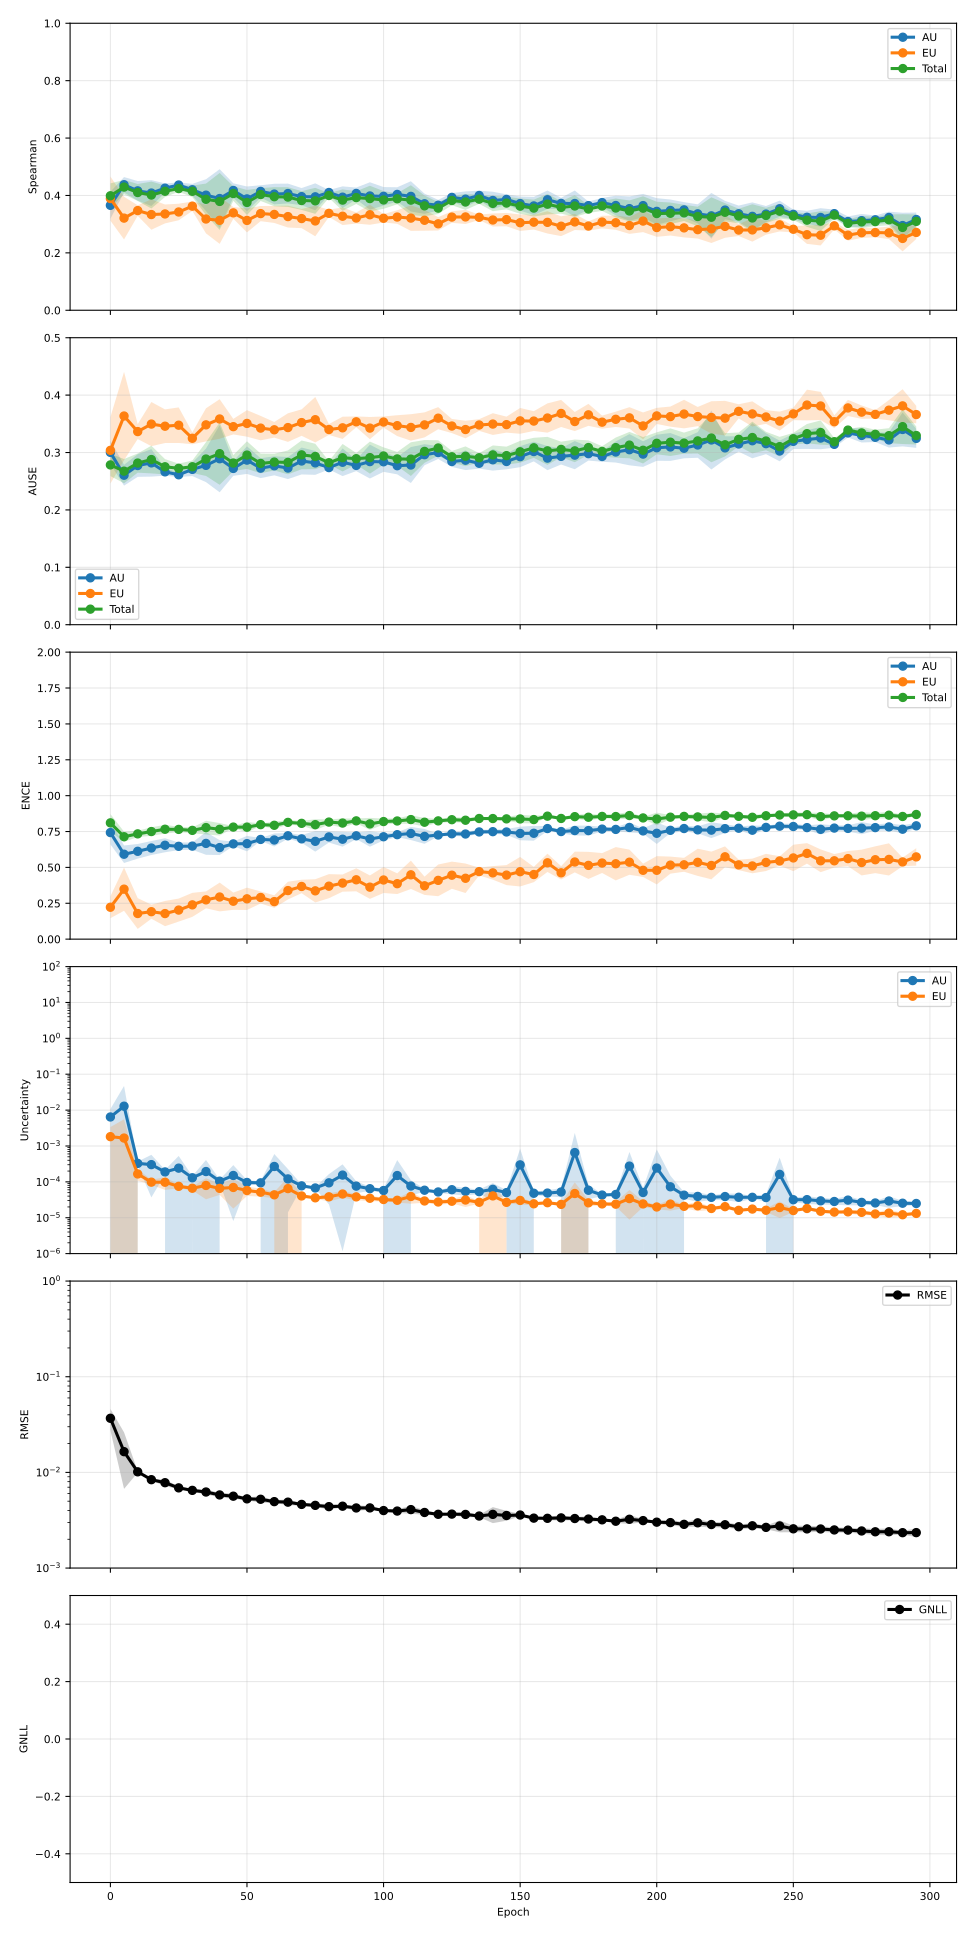

Data behind this chart, as committed beside it:
epoch, pearson_aleatoric, pearson_aleatoric_mean, pearson_aleatoric_std, pearson_aleatoric_ci95_low, pearson_aleatoric_ci95_high, pearson_aleatoric_n, pearson_epistemic, pearson_epistemic_mean, pearson_epistemic_std, pearson_epistemic_ci95_low, pearson_epistemic_ci95_high, pearson_epistemic_n, pearson_total, pearson_total_mean, pearson_total_std, pearson_total_ci95_low, pearson_total_ci95_high, pearson_total_n, spearman_aleatoric, spearman_aleatoric_mean, spearman_aleatoric_std, spearman_aleatoric_ci95_low, spearman_aleatoric_ci95_high
0, 0.5634, 0.5634, 0.2273, 0.2812, 0.8456, 5, 0.6493, 0.6493, 0.3135, 0.2601, 1.039, 5, 0.5897, 0.5897, 0.268, 0.2569, 0.9224, 5, 0.3656, 0.3656, 0.03794, 0.3185, 0.4127
5, 0.4012, 0.4012, 0.1867, 0.1694, 0.6329, 5, 0.4501, 0.4501, 0.3071, 0.06894, 0.8313, 5, 0.4219, 0.4219, 0.2057, 0.1666, 0.6773, 5, 0.4373, 0.4373, 0.02157, 0.4105, 0.4641
10, 0.2793, 0.2793, 0.1372, 0.1089, 0.4497, 5, 0.2232, 0.2232, 0.1353, 0.05518, 0.3912, 5, 0.2633, 0.2633, 0.1318, 0.09961, 0.427, 5, 0.416, 0.416, 0.02755, 0.3818, 0.4502
15, 0.3107, 0.3107, 0.1589, 0.1134, 0.508, 5, 0.2183, 0.2183, 0.07384, 0.1266, 0.3099, 5, 0.2986, 0.2986, 0.149, 0.1136, 0.4835, 5, 0.4084, 0.4084, 0.03626, 0.3634, 0.4534
20, 0.5084, 0.5084, 0.1559, 0.3148, 0.702, 5, 0.4082, 0.4082, 0.2273, 0.126, 0.6904, 5, 0.5031, 0.5031, 0.1712, 0.2906, 0.7156, 5, 0.4254, 0.4254, 0.01335, 0.4088, 0.442
25, 0.3784, 0.3784, 0.1767, 0.159, 0.5978, 5, 0.164, 0.164, 0.05075, 0.101, 0.227, 5, 0.3219, 0.3219, 0.1479, 0.1382, 0.5055, 5, 0.4363, 0.4363, 0.007217, 0.4274, 0.4453
30, 0.501, 0.501, 0.09541, 0.3826, 0.6195, 5, 0.172, 0.172, 0.04362, 0.1178, 0.2261, 5, 0.4141, 0.4141, 0.07096, 0.326, 0.5022, 5, 0.4199, 0.4199, 0.01652, 0.3994, 0.4404
35, 0.5639, 0.5639, 0.07871, 0.4662, 0.6616, 5, 0.3373, 0.3373, 0.2112, 0.07509, 0.5996, 5, 0.5232, 0.5232, 0.1019, 0.3967, 0.6497, 5, 0.401, 0.401, 0.04475, 0.3454, 0.4565
40, 0.5402, 0.5402, 0.05548, 0.4713, 0.609, 5, 0.1483, 0.1483, 0.05993, 0.07392, 0.2227, 5, 0.4063, 0.4063, 0.08777, 0.2974, 0.5153, 5, 0.3893, 0.3893, 0.08232, 0.2871, 0.4915
45, 0.5421, 0.5421, 0.1589, 0.3449, 0.7393, 5, 0.3156, 0.3156, 0.1937, 0.07508, 0.5561, 5, 0.5181, 0.5181, 0.1361, 0.3491, 0.6871, 5, 0.4174, 0.4174, 0.02005, 0.3925, 0.4423
50, 0.5104, 0.5104, 0.06618, 0.4283, 0.5926, 5, 0.1475, 0.1475, 0.06546, 0.0662, 0.2287, 5, 0.4153, 0.4153, 0.108, 0.2812, 0.5494, 5, 0.388, 0.388, 0.03482, 0.3448, 0.4312
55, 0.5416, 0.5416, 0.1761, 0.323, 0.7602, 5, 0.2659, 0.2659, 0.1543, 0.07436, 0.4574, 5, 0.512, 0.512, 0.2018, 0.2615, 0.7625, 5, 0.4141, 0.4141, 0.01732, 0.3926, 0.4356
60, 0.3215, 0.3215, 0.2825, -0.02929, 0.6723, 5, 0.1873, 0.1873, 0.06374, 0.1082, 0.2664, 5, 0.3112, 0.3112, 0.2685, -0.02214, 0.6445, 5, 0.4048, 0.4048, 0.02897, 0.3688, 0.4407
65, 0.621, 0.621, 0.07068, 0.5332, 0.7087, 5, 0.3411, 0.3411, 0.1716, 0.1281, 0.5542, 5, 0.5818, 0.5818, 0.05407, 0.5146, 0.6489, 5, 0.4067, 0.4067, 0.0278, 0.3722, 0.4412
70, 0.6117, 0.6117, 0.1545, 0.4199, 0.8035, 5, 0.2105, 0.2105, 0.06338, 0.1318, 0.2892, 5, 0.5733, 0.5733, 0.1474, 0.3903, 0.7563, 5, 0.3959, 0.3959, 0.02405, 0.366, 0.4257
75, 0.7121, 0.7121, 0.08295, 0.6091, 0.8151, 5, 0.218, 0.218, 0.04809, 0.1583, 0.2777, 5, 0.6642, 0.6642, 0.08175, 0.5627, 0.7656, 5, 0.3952, 0.3952, 0.03785, 0.3483, 0.4422
80, 0.541, 0.541, 0.1792, 0.3185, 0.7635, 5, 0.232, 0.232, 0.06935, 0.1459, 0.3181, 5, 0.5132, 0.5132, 0.154, 0.322, 0.7045, 5, 0.4103, 0.4103, 0.006882, 0.4018, 0.4189
85, 0.454, 0.454, 0.2518, 0.1414, 0.7666, 5, 0.2307, 0.2307, 0.0668, 0.1477, 0.3136, 5, 0.4403, 0.4403, 0.2295, 0.1554, 0.7252, 5, 0.394, 0.394, 0.03035, 0.3563, 0.4317
90, 0.6332, 0.6332, 0.163, 0.4309, 0.8356, 5, 0.251, 0.251, 0.179, 0.0288, 0.4731, 5, 0.5964, 0.5964, 0.1518, 0.4079, 0.7848, 5, 0.407, 0.407, 0.01647, 0.3866, 0.4275
95, 0.6039, 0.6039, 0.08312, 0.5007, 0.7071, 5, 0.2238, 0.2238, 0.077, 0.1283, 0.3194, 5, 0.5801, 0.5801, 0.05859, 0.5074, 0.6529, 5, 0.3982, 0.3982, 0.03847, 0.3504, 0.446
100, 0.6452, 0.6452, 0.1227, 0.4929, 0.7974, 5, 0.2012, 0.2012, 0.06019, 0.1265, 0.2759, 5, 0.6101, 0.6101, 0.1295, 0.4493, 0.7709, 5, 0.3969, 0.3969, 0.02605, 0.3645, 0.4292
105, 0.5211, 0.5211, 0.3133, 0.1322, 0.9101, 5, 0.2128, 0.2128, 0.08436, 0.108, 0.3175, 5, 0.4903, 0.4903, 0.3084, 0.1074, 0.8731, 5, 0.4036, 0.4036, 0.02012, 0.3786, 0.4286
110, 0.6041, 0.6041, 0.1241, 0.4501, 0.7582, 5, 0.3293, 0.3293, 0.2308, 0.04271, 0.6158, 5, 0.5801, 0.5801, 0.124, 0.4262, 0.7341, 5, 0.3968, 0.3968, 0.04253, 0.344, 0.4496
115, 0.6336, 0.6336, 0.1137, 0.4924, 0.7748, 5, 0.1817, 0.1817, 0.03949, 0.1326, 0.2307, 5, 0.5924, 0.5924, 0.1109, 0.4548, 0.7301, 5, 0.3711, 0.3711, 0.02831, 0.3359, 0.4062
120, 0.7096, 0.7096, 0.1307, 0.5474, 0.8719, 5, 0.1907, 0.1907, 0.08163, 0.08937, 0.292, 5, 0.6619, 0.6619, 0.1134, 0.5212, 0.8026, 5, 0.3659, 0.3659, 0.01506, 0.3472, 0.3846
125, 0.5553, 0.5553, 0.1983, 0.3091, 0.8015, 5, 0.1939, 0.1939, 0.05383, 0.1271, 0.2608, 5, 0.5365, 0.5365, 0.1869, 0.3045, 0.7685, 5, 0.3933, 0.3933, 0.01203, 0.3784, 0.4082
130, 0.7341, 0.7341, 0.05879, 0.6611, 0.8071, 5, 0.2387, 0.2387, 0.09106, 0.1257, 0.3517, 5, 0.6785, 0.6785, 0.09591, 0.5594, 0.7976, 5, 0.387, 0.387, 0.02185, 0.3599, 0.4141
135, 0.6313, 0.6313, 0.1474, 0.4483, 0.8143, 5, 0.2214, 0.2214, 0.03344, 0.1799, 0.263, 5, 0.6102, 0.6102, 0.1281, 0.4511, 0.7693, 5, 0.3999, 0.3999, 0.01359, 0.383, 0.4167
140, 0.7227, 0.7227, 0.1284, 0.5633, 0.8822, 5, 0.3532, 0.3532, 0.271, 0.01679, 0.6897, 5, 0.7028, 0.7028, 0.1251, 0.5476, 0.8581, 5, 0.3825, 0.3825, 0.0245, 0.3521, 0.4129
145, 0.6551, 0.6551, 0.09013, 0.5432, 0.767, 5, 0.3003, 0.3003, 0.1761, 0.0817, 0.5189, 5, 0.6341, 0.6341, 0.08379, 0.5301, 0.7381, 5, 0.3862, 0.3862, 0.01419, 0.3686, 0.4038
150, 0.4541, 0.4541, 0.2744, 0.1134, 0.7948, 5, 0.245, 0.245, 0.08165, 0.1437, 0.3464, 5, 0.4409, 0.4409, 0.2642, 0.1129, 0.7689, 5, 0.3717, 0.3717, 0.01987, 0.347, 0.3963
155, 0.6326, 0.6326, 0.1763, 0.4138, 0.8515, 5, 0.2168, 0.2168, 0.09006, 0.105, 0.3286, 5, 0.6165, 0.6165, 0.1556, 0.4233, 0.8096, 5, 0.3635, 0.3635, 0.02544, 0.3319, 0.3951
160, 0.6673, 0.6673, 0.07855, 0.5697, 0.7648, 5, 0.2135, 0.2135, 0.09204, 0.09927, 0.3278, 5, 0.6406, 0.6406, 0.0744, 0.5483, 0.733, 5, 0.3851, 0.3851, 0.02593, 0.3529, 0.4173
165, 0.6041, 0.6041, 0.2178, 0.3337, 0.8746, 5, 0.267, 0.267, 0.07655, 0.172, 0.362, 5, 0.5893, 0.5893, 0.2008, 0.34, 0.8387, 5, 0.3723, 0.3723, 0.01574, 0.3528, 0.3919
170, 0.49, 0.49, 0.2931, 0.1261, 0.8539, 5, 0.1745, 0.1745, 0.09195, 0.06034, 0.2887, 5, 0.465, 0.465, 0.2822, 0.1147, 0.8154, 5, 0.372, 0.372, 0.03638, 0.3268, 0.4172
175, 0.5405, 0.5405, 0.266, 0.2103, 0.8708, 5, 0.211, 0.211, 0.08072, 0.1108, 0.3112, 5, 0.5319, 0.5319, 0.2519, 0.2192, 0.8446, 5, 0.3646, 0.3646, 0.01156, 0.3502, 0.3789
180, 0.6653, 0.6653, 0.05662, 0.5951, 0.7356, 5, 0.2799, 0.2799, 0.1029, 0.1522, 0.4076, 5, 0.6584, 0.6584, 0.05814, 0.5862, 0.7306, 5, 0.3752, 0.3752, 0.01285, 0.3592, 0.3911
185, 0.6468, 0.6468, 0.1348, 0.4794, 0.8142, 5, 0.195, 0.195, 0.1027, 0.0676, 0.3225, 5, 0.6068, 0.6068, 0.1308, 0.4445, 0.7691, 5, 0.365, 0.365, 0.02758, 0.3307, 0.3992
190, 0.4504, 0.4504, 0.3074, 0.06874, 0.8321, 5, 0.2972, 0.2972, 0.1552, 0.1045, 0.4899, 5, 0.427, 0.427, 0.279, 0.08063, 0.7734, 5, 0.3541, 0.3541, 0.03422, 0.3116, 0.3966
195, 0.5275, 0.5275, 0.143, 0.35, 0.705, 5, 0.2045, 0.2045, 0.03925, 0.1558, 0.2533, 5, 0.5151, 0.5151, 0.1308, 0.3527, 0.6775, 5, 0.3646, 0.3646, 0.03289, 0.3238, 0.4055
200, 0.4919, 0.4919, 0.3125, 0.104, 0.8799, 5, 0.2063, 0.2063, 0.03523, 0.1626, 0.2501, 5, 0.4831, 0.4831, 0.3044, 0.1052, 0.861, 5, 0.3445, 0.3445, 0.03712, 0.2984, 0.3906
205, 0.5316, 0.5316, 0.2361, 0.2385, 0.8248, 5, 0.1942, 0.1942, 0.08758, 0.08545, 0.3029, 5, 0.5036, 0.5036, 0.2026, 0.2521, 0.7552, 5, 0.3477, 0.3477, 0.03067, 0.3096, 0.3858
210, 0.6026, 0.6026, 0.1837, 0.3744, 0.8307, 5, 0.1856, 0.1856, 0.05486, 0.1175, 0.2537, 5, 0.5811, 0.5811, 0.1585, 0.3843, 0.7779, 5, 0.3497, 0.3497, 0.02173, 0.3227, 0.3767
215, 0.5929, 0.5929, 0.1992, 0.3455, 0.8402, 5, 0.2791, 0.2791, 0.08011, 0.1796, 0.3785, 5, 0.5872, 0.5872, 0.1713, 0.3746, 0.7998, 5, 0.3359, 0.3359, 0.0267, 0.3028, 0.3691
220, 0.6518, 0.6518, 0.1979, 0.4062, 0.8975, 5, 0.2587, 0.2587, 0.1408, 0.0839, 0.4335, 5, 0.6373, 0.6373, 0.1922, 0.3987, 0.876, 5, 0.329, 0.329, 0.06421, 0.2493, 0.4087
225, 0.5094, 0.5094, 0.2206, 0.2355, 0.7833, 5, 0.2421, 0.2421, 0.07042, 0.1547, 0.3295, 5, 0.4994, 0.4994, 0.1961, 0.256, 0.7428, 5, 0.349, 0.349, 0.02591, 0.3169, 0.3812
230, 0.6048, 0.6048, 0.1149, 0.4621, 0.7475, 5, 0.2855, 0.2855, 0.1452, 0.1053, 0.4658, 5, 0.5971, 0.5971, 0.1067, 0.4645, 0.7296, 5, 0.3362, 0.3362, 0.02294, 0.3077, 0.3647
235, 0.607, 0.607, 0.1831, 0.3797, 0.8344, 5, 0.271, 0.271, 0.1462, 0.08953, 0.4525, 5, 0.5938, 0.5938, 0.1845, 0.3648, 0.8228, 5, 0.3272, 0.3272, 0.03924, 0.2784, 0.3759
240, 0.5818, 0.5818, 0.2115, 0.3192, 0.8444, 5, 0.2471, 0.2471, 0.1345, 0.08014, 0.4141, 5, 0.5798, 0.5798, 0.2035, 0.3272, 0.8325, 5, 0.3351, 0.3351, 0.02262, 0.307, 0.3632
245, 0.5258, 0.5258, 0.2924, 0.1628, 0.8888, 5, 0.3552, 0.3552, 0.1384, 0.1834, 0.5271, 5, 0.5285, 0.5285, 0.2877, 0.1714, 0.8857, 5, 0.3537, 0.3537, 0.02286, 0.3253, 0.3821
250, 0.7014, 0.7014, 0.1774, 0.4811, 0.9216, 5, 0.2684, 0.2684, 0.1527, 0.07881, 0.4579, 5, 0.6887, 0.6887, 0.1643, 0.4848, 0.8927, 5, 0.334, 0.334, 0.01353, 0.3172, 0.3508
255, 0.6976, 0.6976, 0.1453, 0.5172, 0.878, 5, 0.1799, 0.1799, 0.06401, 0.1005, 0.2594, 5, 0.6575, 0.6575, 0.1352, 0.4897, 0.8253, 5, 0.324, 0.324, 0.01821, 0.3014, 0.3466
260, 0.6704, 0.6704, 0.2009, 0.421, 0.9198, 5, 0.2766, 0.2766, 0.1713, 0.06401, 0.4892, 5, 0.6559, 0.6559, 0.1893, 0.4209, 0.8908, 5, 0.3233, 0.3233, 0.02598, 0.2911, 0.3556
265, 0.6289, 0.6289, 0.185, 0.3992, 0.8586, 5, 0.2839, 0.2839, 0.122, 0.1325, 0.4354, 5, 0.6235, 0.6235, 0.1724, 0.4095, 0.8376, 5, 0.3366, 0.3366, 0.01138, 0.3225, 0.3508
270, 0.5731, 0.5731, 0.1692, 0.3631, 0.7831, 5, 0.3118, 0.3118, 0.1981, 0.06589, 0.5577, 5, 0.5777, 0.5777, 0.1709, 0.3655, 0.7898, 5, 0.3091, 0.3091, 0.01443, 0.2912, 0.327
275, 0.6506, 0.6506, 0.193, 0.411, 0.8903, 5, 0.277, 0.277, 0.2123, 0.01337, 0.5405, 5, 0.624, 0.624, 0.1701, 0.4128, 0.8351, 5, 0.3122, 0.3122, 0.01876, 0.2889, 0.3355
280, 0.6483, 0.6483, 0.1722, 0.4345, 0.8621, 5, 0.3183, 0.3183, 0.1761, 0.09969, 0.5369, 5, 0.6475, 0.6475, 0.1725, 0.4334, 0.8617, 5, 0.3152, 0.3152, 0.01208, 0.3002, 0.3302
285, 0.6885, 0.6885, 0.1417, 0.5126, 0.8644, 5, 0.2934, 0.2934, 0.1944, 0.05205, 0.5347, 5, 0.6808, 0.6808, 0.14, 0.507, 0.8546, 5, 0.3234, 0.3234, 0.01618, 0.3033, 0.3435
290, 0.677, 0.677, 0.1365, 0.5075, 0.8464, 5, 0.3228, 0.3228, 0.2006, 0.07379, 0.5718, 5, 0.6727, 0.6727, 0.1341, 0.5063, 0.8391, 5, 0.2951, 0.2951, 0.03599, 0.2504, 0.3398
295, 0.6469, 0.6469, 0.1247, 0.4921, 0.8017, 5, 0.2521, 0.2521, 0.1551, 0.0595, 0.4447, 5, 0.6391, 0.6391, 0.1255, 0.4832, 0.7949, 5, 0.3162, 0.3162, 0.01951, 0.292, 0.3404
